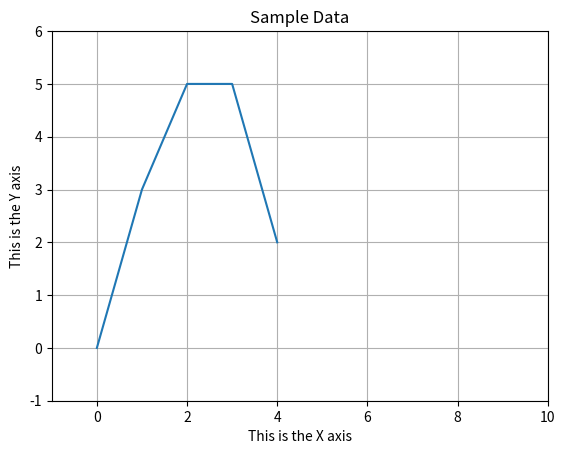

This chart was generated by the following Python code:
import matplotlib.pyplot as plt


def main():
    x_coords = [0, 1, 2, 3, 4]
    y_coords = [0, 3, 5, 5, 2]

    plt.plot(x_coords, y_coords)

    plt.title("Sample Data")

    plt.xlabel("This is the X axis")
    plt.ylabel("This is the Y axis")

    plt.xlim(xmin=-1, xmax=10)
    plt.ylim(ymin=-1, ymax=6)

    plt.grid(True)

    plt.show()


if __name__ == "__main__":
    main()
